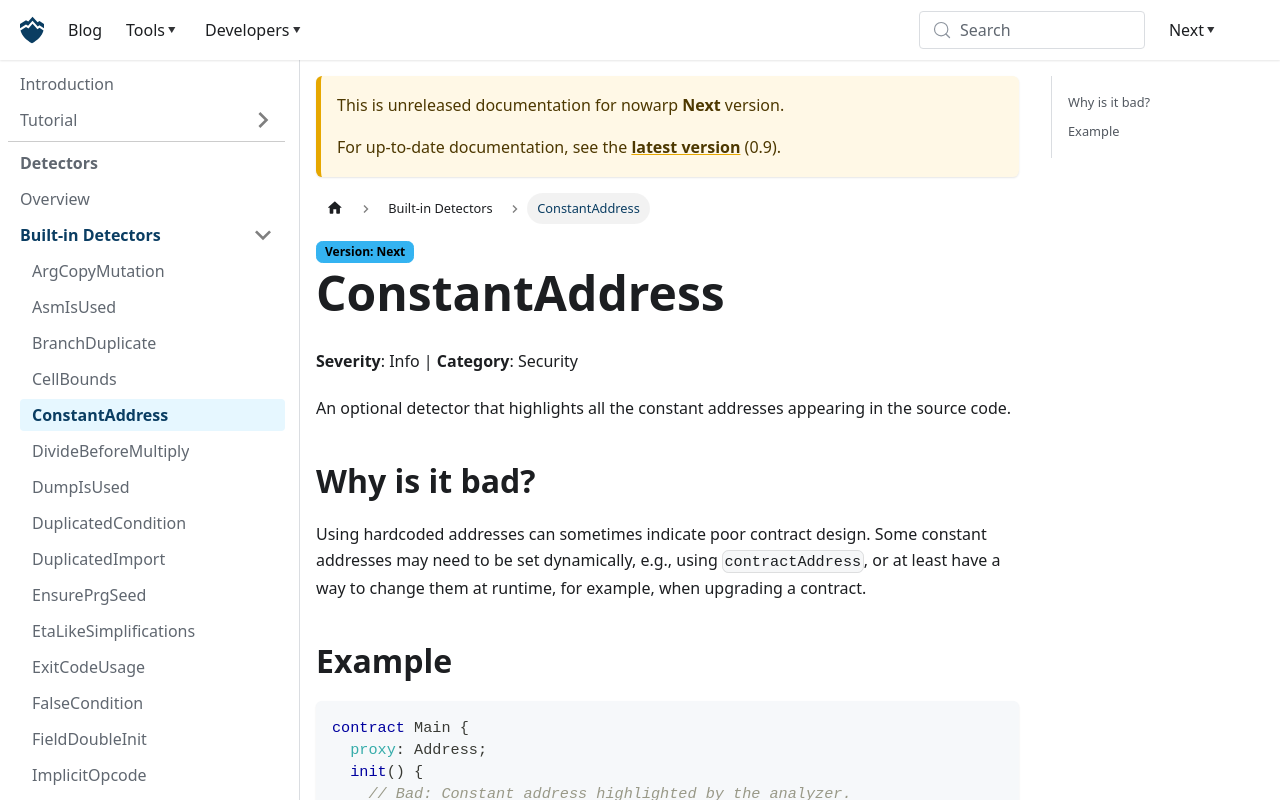

repository: nowarp/nowarp.github.io · page: tools/misti/docs/next/detectors/ConstantAddress/index.html · generator: docusaurus

# ConstantAddress
**Severity**: Info | **Category**: Security

An optional detector that highlights all the constant addresses appearing in the source code.

## Why is it bad?
Using hardcoded addresses can sometimes indicate poor contract design.
Some constant addresses may need to be set dynamically, e.g., using
`contractAddress`, or at least have a way to change them at runtime, for
example, when upgrading a contract.

## Example
```tact
contract Main {
  proxy: Address;
  init() {
    // Bad: Constant address highlighted by the analyzer.
    self.proxy = address("UQBKgXCNLPexWhs2L79kiARR1phGH1LwXxRbNsCFF9doczSI");
  }
}
```

Use instead:
```tact
contract Main {
  proxy: Address;
  init() {
   let proxy: Proxy = initOf Proxy(myAddress());
    // OK: Address depends on how the proxy contact has been deployed
    self.proxy = contractAddress(proxy);
  }
}
```
